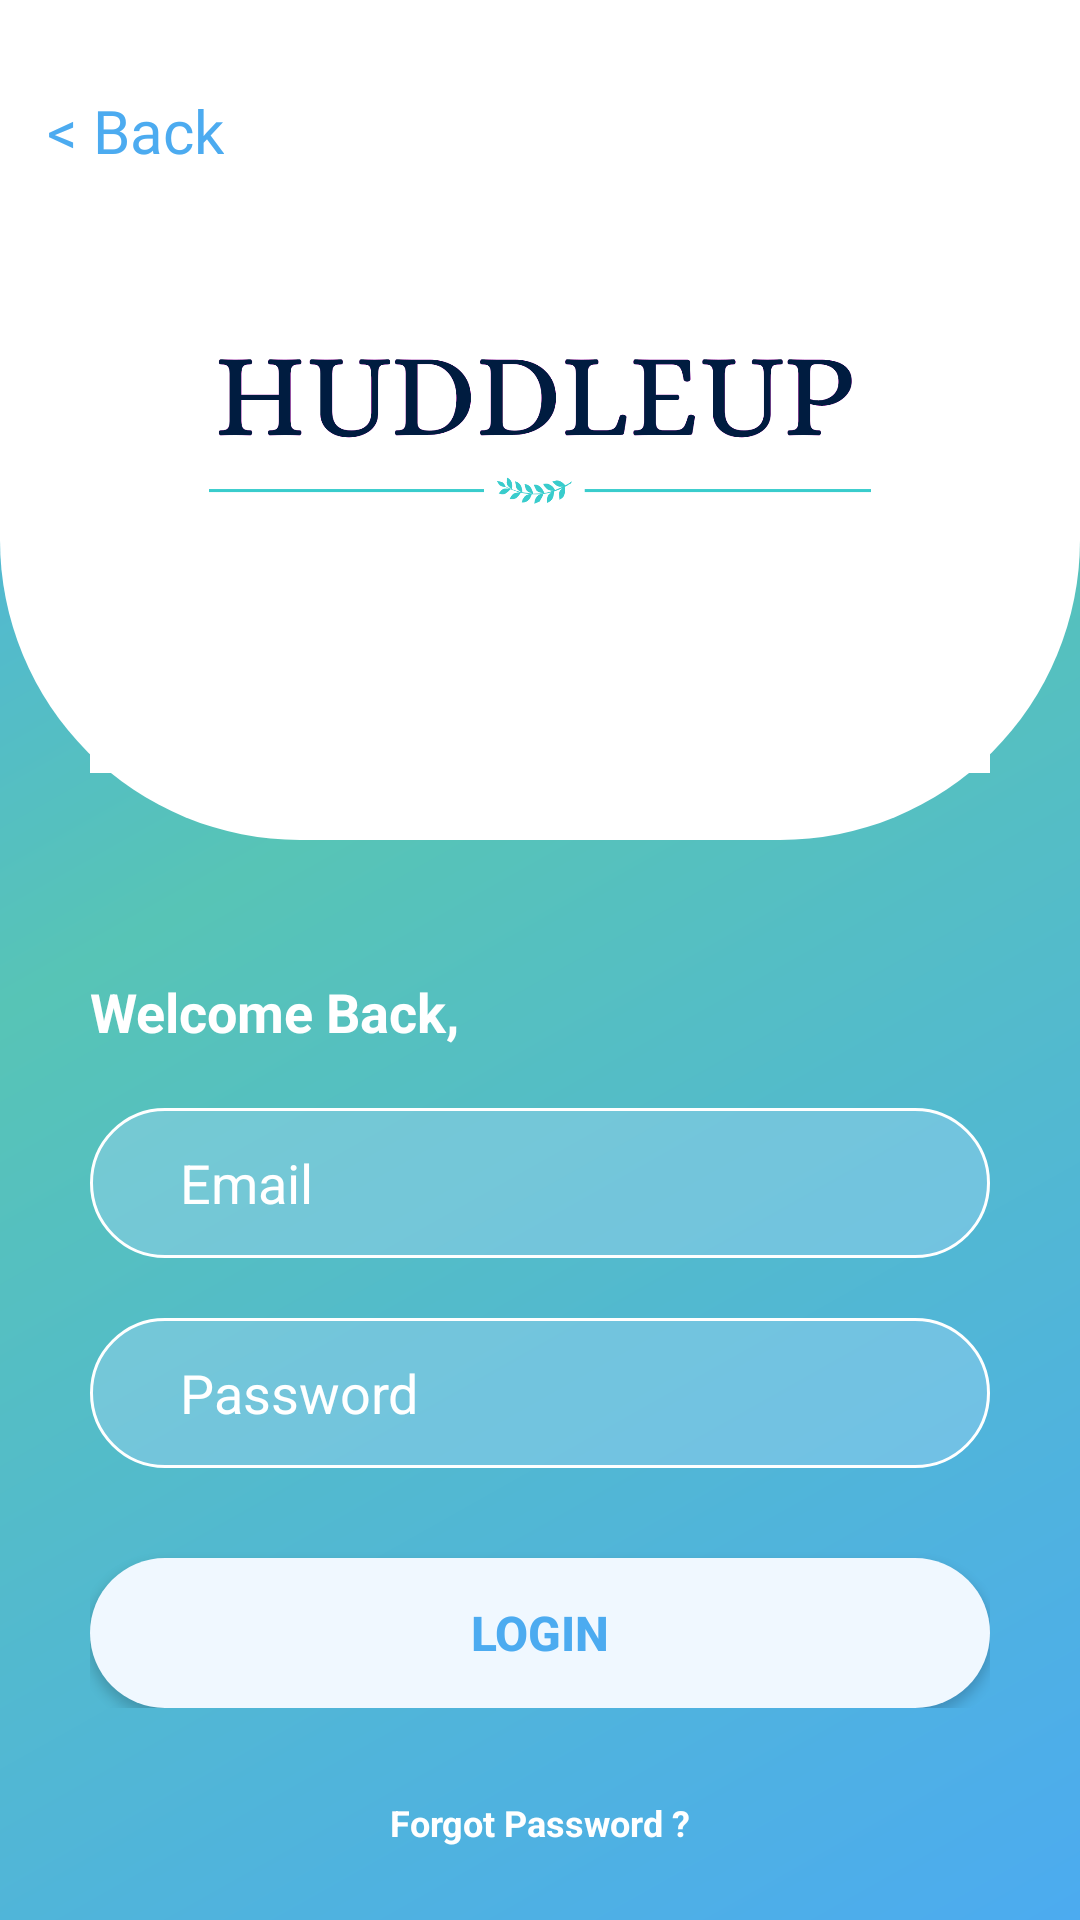

Layout XML and referenced resources for this Android screen:
<!-- AndroidManifest.xml: application theme Theme.HuddleUp -->
<!-- res/layout/activity_login.xml -->
<?xml version="1.0" encoding="utf-8"?>
<androidx.constraintlayout.widget.ConstraintLayout xmlns:android="http://schemas.android.com/apk/res/android"
    xmlns:app="http://schemas.android.com/apk/res-auto"
    xmlns:tools="http://schemas.android.com/tools"
    android:id="@+id/main"
    android:layout_width="match_parent"
    android:layout_height="match_parent"
    tools:context=".LoginActivity"
    android:background="@drawable/background">

    <View
        android:id="@+id/header"
        android:layout_width="match_parent"
        android:layout_height="280dp"
        android:background="@drawable/header"
        app:layout_constraintTop_toTopOf="parent"
        app:layout_constraintStart_toStartOf="parent"
        app:layout_constraintEnd_toEndOf="parent"/>

    <ImageView
        android:id="@+id/logo"
        android:layout_width="300dp"
        android:layout_height="290dp"
        android:src="@drawable/logo"
        app:layout_constraintTop_toTopOf="parent"
        app:layout_constraintStart_toStartOf="parent"
        app:layout_constraintEnd_toEndOf="parent" />

    <LinearLayout
        android:id="@+id/content"
        android:layout_width="match_parent"
        android:layout_height="wrap_content"
        android:orientation="vertical"
        android:padding="30dp"
        app:layout_constraintTop_toBottomOf="@id/header"
        app:layout_constraintLeft_toLeftOf="parent"
        app:layout_constraintRight_toRightOf="parent">

        <TextView
            android:layout_width="wrap_content"
            android:layout_height="wrap_content"
            android:text="Welcome Back,"
            android:textSize="18sp"
            android:textStyle="bold"
            android:textColor="@color/white"
            android:layout_marginTop="15dp"/>
        <EditText
            android:id="@+id/etlo_email"
            android:layout_width="match_parent"
            android:layout_height="50dp"
            android:background="@drawable/btn_input"
            android:layout_marginTop="20dp"
            android:paddingLeft="30dp"
            android:hint="Email"
            android:inputType="textEmailAddress"
            android:textColor="@color/white"
            android:textColorHint="@color/white"/>
        <EditText
            android:id="@+id/etlo_password"
            android:layout_width="match_parent"
            android:layout_height="50dp"
            android:background="@drawable/btn_input"
            android:layout_marginTop="20dp"
            android:paddingLeft="30dp"
            android:hint="Password"
            android:inputType="textPassword"
            android:textColor="@color/white"
            android:textColorHint="@color/white"/>
        <Button
            android:id="@+id/btnlo_login"
            android:layout_width="match_parent"
            android:layout_height="50dp"
            android:background="@drawable/btn_intro"
            android:layout_marginTop="30dp"
            android:text="LOGIN"
            android:textColor="@color/biruMuda"
            android:textAllCaps="true"
            android:textSize="16sp"
            android:textStyle="bold"/>
    </LinearLayout>

    <TextView
        android:id="@+id/lo_forgot"
        android:layout_width="wrap_content"
        android:layout_height="wrap_content"
        android:text="Forgot Password ?"
        android:textSize="12sp"
        android:textStyle="bold"
        android:textColor="@color/white"
        app:layout_constraintTop_toBottomOf="@id/content"
        app:layout_constraintRight_toRightOf="parent"
        app:layout_constraintLeft_toLeftOf="parent"/>

    <TextView
        android:id="@+id/tvlo_Back"
        android:layout_width="wrap_content"
        android:layout_height="wrap_content"
        android:layout_marginStart="20dp"
        android:layout_marginTop="30dp"
        android:layout_marginEnd="290dp"
        android:text="@string/back"
        android:textSize="20sp"
        android:fontFamily="@font/poppinsmedium"
        android:textColor="@color/biruMuda"
        app:layout_constraintEnd_toEndOf="parent"
        app:layout_constraintStart_toStartOf="parent"
        app:layout_constraintTop_toTopOf="parent" />
</androidx.constraintlayout.widget.ConstraintLayout>
<!-- resources referenced by this layout -->
<resources>
  <color name="biruMuda">#4CABF0</color>
  <color name="white">#FFFFFFFF</color>
  <!-- drawable background: png bitmap (drawable, 4346 bytes) -->
  <!-- drawable btn_input (drawable) -->
  <?xml version="1.0" encoding="utf-8"?>
  <shape xmlns:android="http://schemas.android.com/apk/res/android">
      <solid
          android:color="#66A2D5F2"/>
      <stroke
          android:width="1dp"
          android:color="@color/white"/>
      <corners
          android:radius="32dp"/>
  </shape>
  <!-- drawable btn_intro (drawable) -->
  <?xml version="1.0" encoding="utf-8"?>
  <shape xmlns:android="http://schemas.android.com/apk/res/android">
      <solid
          android:color="@color/netral"/> // ini diganti
      <corners
          android:radius="32dp"/>
  </shape>
  <!-- drawable header (drawable) -->
  <?xml version="1.0" encoding="utf-8"?>
  <shape xmlns:android="http://schemas.android.com/apk/res/android" android:shape="rectangle">
  
      <solid android:color="@color/white"/>
          <corners android:bottomLeftRadius="100dp"
                  android:bottomRightRadius="100dp"/>
  </shape>
  <!-- drawable logo: png bitmap (drawable, 19131 bytes) -->
  <string name="back">&lt; Back</string>
  <style name="Theme.HuddleUp" parent="Base.Theme.HuddleUp">
          <item name="materialButtonStyle">@style/Widget.AppCompat.Button</item>
      </style>
  <color name="netral">#F0F8FF</color>
  <style name="Base.Theme.HuddleUp" parent="Theme.AppCompat.DayNight.NoActionBar">
      </style>
</resources>
